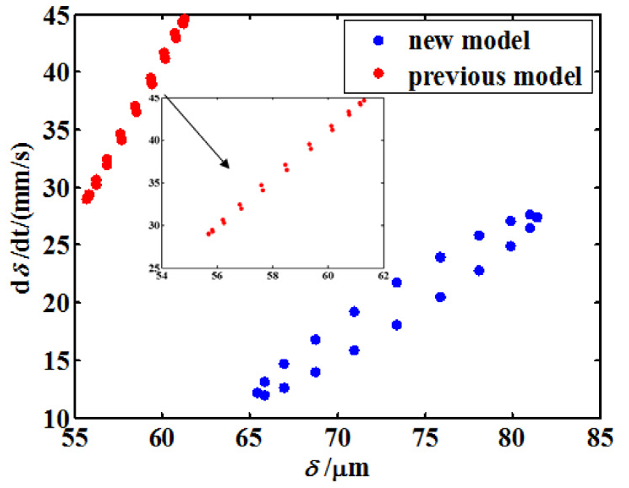

The table this chart was drawn from, first rows:
65.48370236624537, 12.274571593343225
65.87, 13.2
65.96, 12.07
66.93, 14.76
66.93, 12.69
68.72, 16.87
68.72, 14.06
70.95, 19.27
70.95, 15.93
73.34, 21.81
73.35, 18.06
75.85, 23.99
75.85, 20.56
78.02, 22.85
78.05, 25.89
79.84, 27.12
79.84, 24.96
80.98, 27.62
80.95, 26.53
81.47, 27.44
